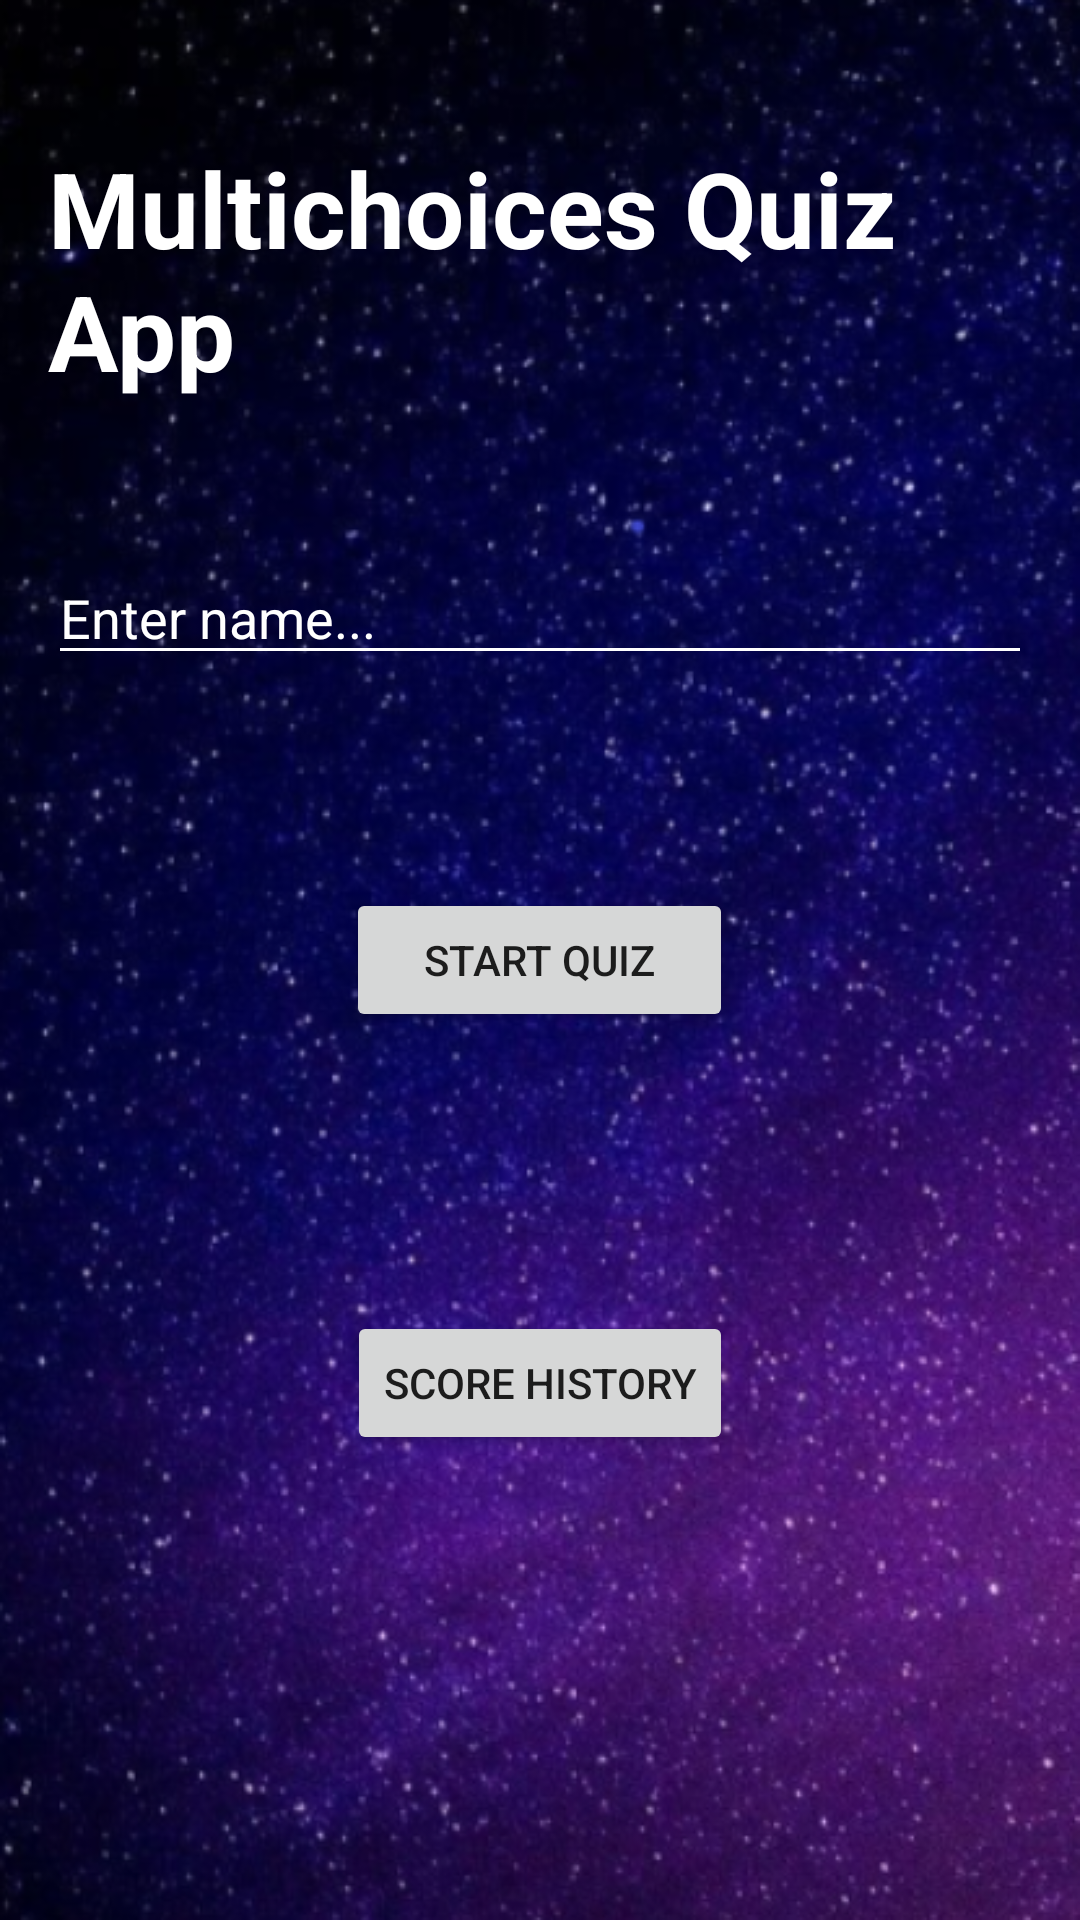

Write the Android layout XML for this screen, with the resource values it uses.
<!-- AndroidManifest.xml: application theme AppTheme -->
<!-- res/layout/activity_main.xml -->
<?xml version="1.0" encoding="utf-8"?>
<RelativeLayout xmlns:android="http://schemas.android.com/apk/res/android"
    xmlns:app="http://schemas.android.com/apk/res-auto"
    xmlns:tools="http://schemas.android.com/tools"
    android:id="@+id/relative"
    android:layout_width="match_parent"
    android:layout_height="match_parent"
    android:background="@drawable/slika5"
    android:padding="16dp"
    tools:context=".MainActivity">

    <EditText
        android:id="@+id/name"
        android:layout_width="match_parent"
        android:layout_height="wrap_content"
        android:layout_below="@id/title"
        android:layout_centerHorizontal="true"
        android:layout_marginTop="50dp"
        android:backgroundTint="@android:color/white"
        android:hint="Enter name..."
        android:textColor="@android:color/white"
        android:textColorHint="@android:color/white" />

    <TextView
        android:id="@+id/title"
        android:layout_width="wrap_content"
        android:layout_height="wrap_content"
        android:layout_centerHorizontal="true"
        android:layout_marginTop="30dp"
        android:text="Multichoices Quiz App"
        android:textColor="@android:color/white"
        android:textSize="35sp"
        android:textStyle="bold"
        app:layout_constraintBottom_toBottomOf="parent"
        app:layout_constraintLeft_toLeftOf="parent"
        app:layout_constraintRight_toRightOf="parent"
        app:layout_constraintTop_toTopOf="parent" />


    <Button
        android:id="@+id/history"
        android:layout_width="wrap_content"
        android:layout_height="wrap_content"
        android:layout_below="@+id/button_start_quiz"
        android:layout_centerHorizontal="true"
        android:layout_marginTop="93dp"
        android:gravity="center"
        android:text="Score History" />

    <Button
        android:id="@+id/button_start_quiz"
        android:layout_width="129dp"
        android:layout_height="wrap_content"
        android:layout_centerInParent="true"
        android:layout_centerVertical="true"
        android:text="Start Quiz" />

</RelativeLayout>
<!-- resources referenced by this layout -->
<resources>
  <!-- drawable slika5: png bitmap (drawable, 657895 bytes) -->
  <style name="AppTheme" parent="Theme.AppCompat.Light.DarkActionBar">
          
  
          <item name="colorPrimary">@color/colorPrimary</item>
          <item name="colorPrimaryDark">@color/colorPrimaryDark</item>
          <item name="colorAccent">@color/colorAccent</item>
      </style>
  <!-- not gathered from this repository: default colours our renderer supplied (Android Studio template values) -->
  <color name="colorPrimary">#FF6200EE</color>
  <color name="colorPrimaryDark">#FF3700B3</color>
  <color name="colorAccent">#FF03DAC5</color>
</resources>
